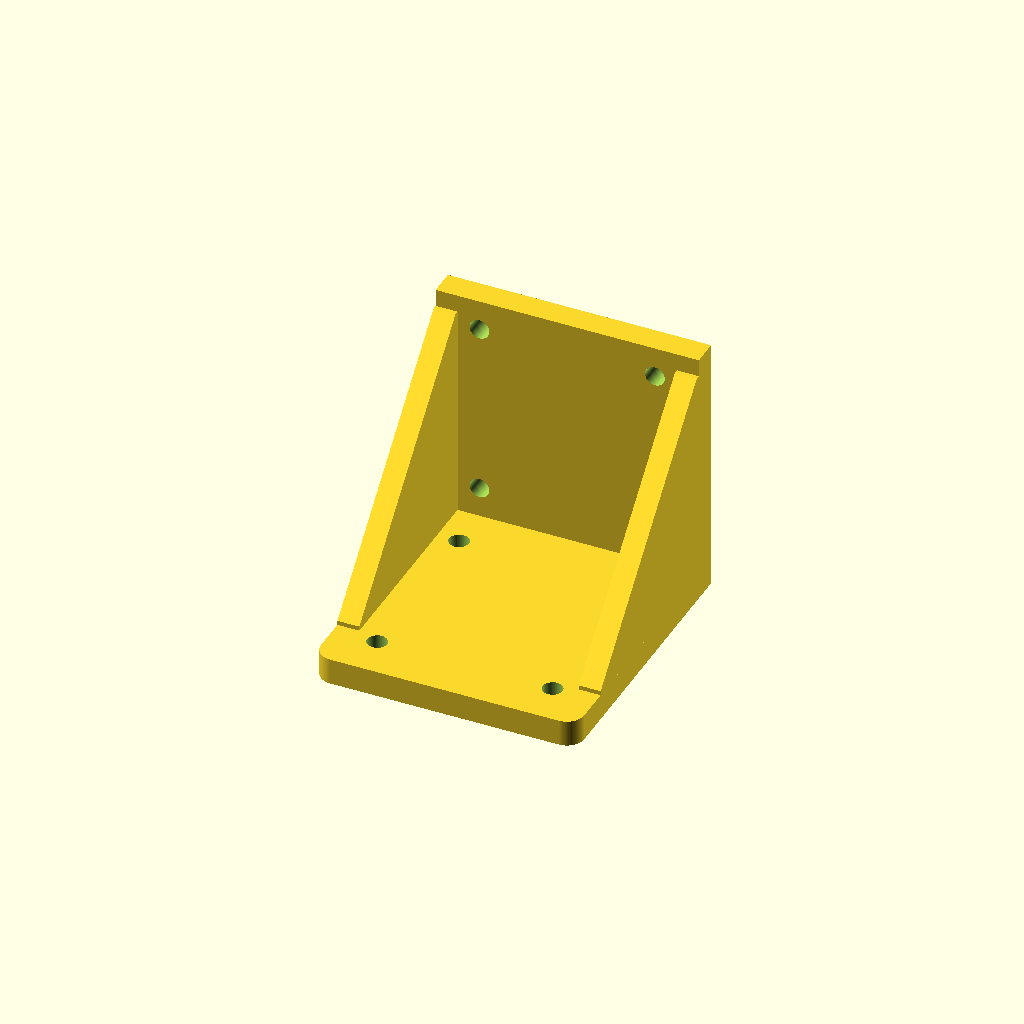
Cell 1: the model at its default parameters.
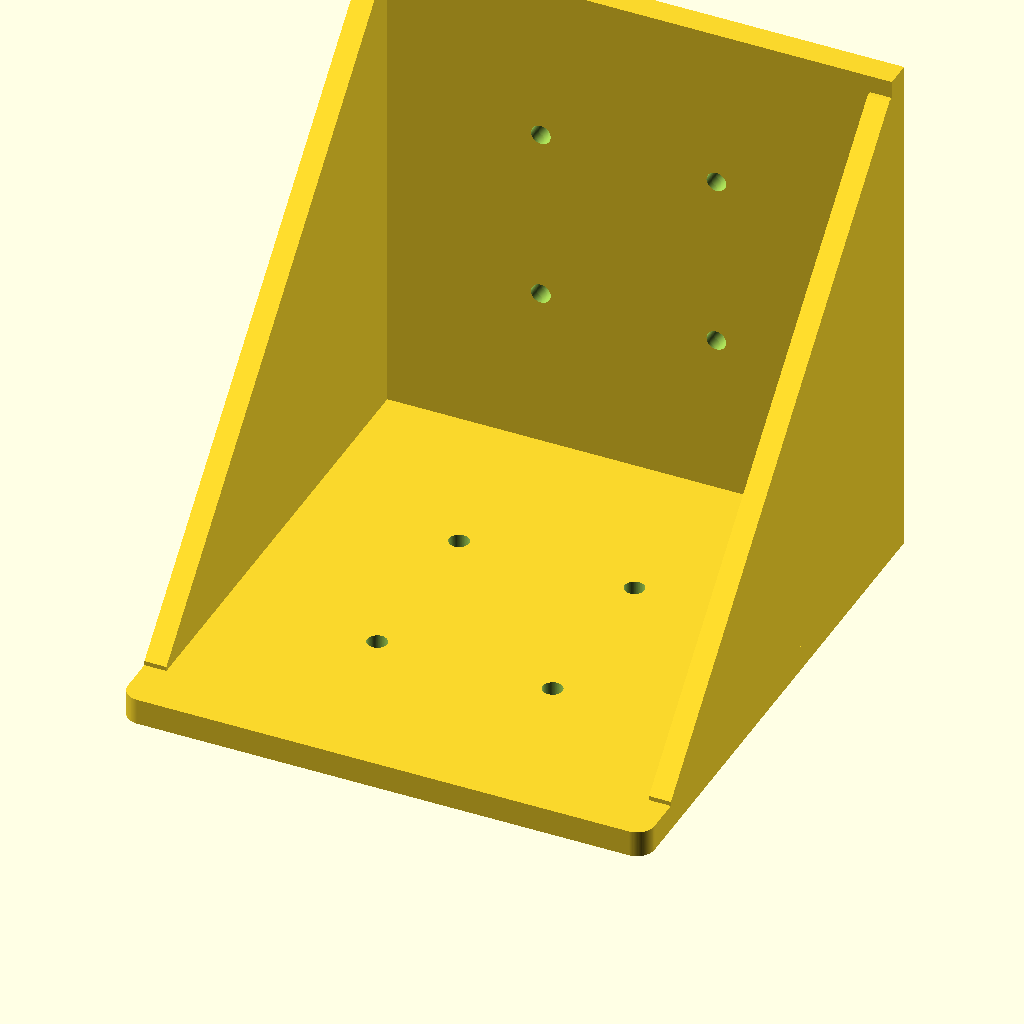
Cell 2: leg = 120 (everything else at default).
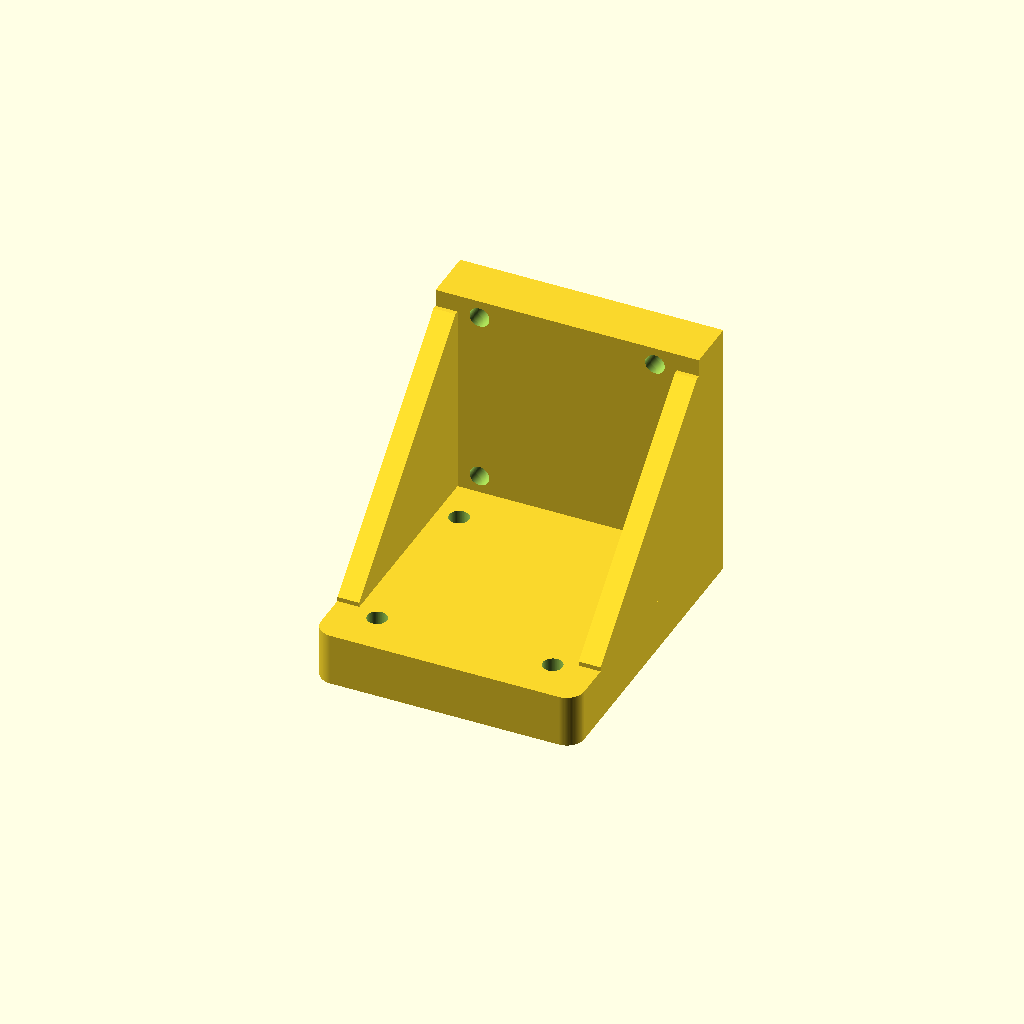
Cell 3 — leg_t set to 12, the other parameters unchanged.
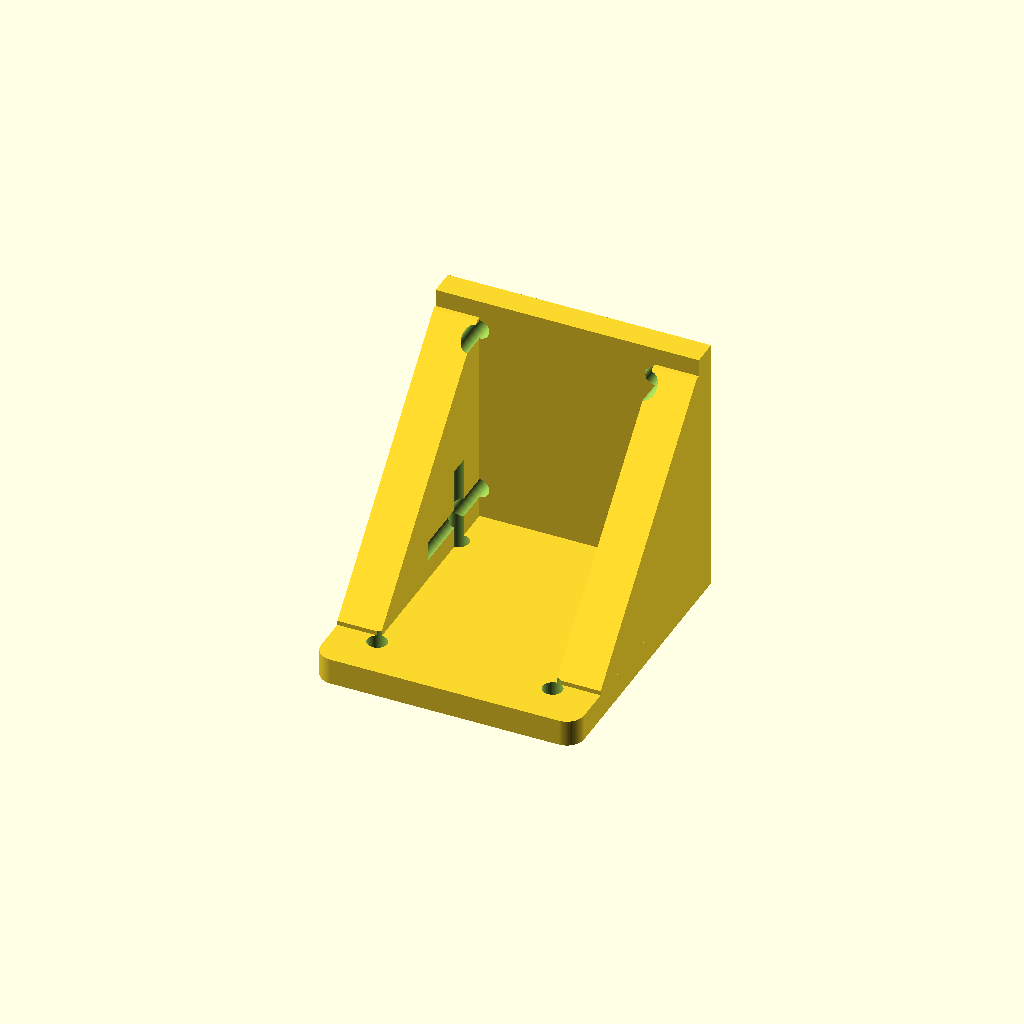
Cell 4: the same model with gusset_t = 10.
All cells are drawn from one camera (rotation 55°, 0°, 25°, orthographic, colour scheme Cornfield), so only the parameter changes between them.
OpenSCAD source file hardware/3d/angle_bracket.scad:
// Angle bracket: turns the vertical face of a pole saddle into a horizontal shelf.
// The radiation shield arm and the rain gauge plate have their 40 x 40 mm M4 square on a
// horizontal face, so each of them sits on one of these brackets.
// Vertical leg: 4 x M4 x 12 into the saddle's inserts. Shelf: 4 x M4 x 20 + nyloc nuts.
// Print on its side (one leg flat on the bed, the gussets standing), PETG, 6 walls, 50 % infill.

include <common.scad>

leg = 60;            // width of both legs, and depth of the shelf
leg_t = 6;
gusset_t = 5;

module angle_bracket() {
    difference() {
        union() {
            // vertical leg against the saddle (x-y plane, z = 0, y up)
            translate([-leg / 2, -leg / 2, 0]) rounded_box([leg, leg + leg_t, leg_t], r = 4);
            // shelf on top of it, sticking out along +z
            translate([-leg / 2, leg / 2, 0]) cube([leg, leg_t, leg]);
            // gussets under the outer edges of the shelf, clear of the screw heads
            for (x = [-leg / 2, leg / 2 - gusset_t])
                hull() {
                    translate([x, leg / 2 - 1, leg_t]) cube([gusset_t, 1, leg - leg_t - 4]);
                    translate([x, -leg / 2 + 12, leg_t]) cube([gusset_t, leg - 12, 1]);
                }
        }
        // holes to the saddle
        mount_holes();
        // holes in the shelf, square centred on the part of the shelf beyond the leg
        translate([0, leg / 2, leg / 2 + leg_t / 2]) rotate([90, 0, 0]) mount_holes();
    }
}

angle_bracket();
Customizer parameters (derived from the source; name, type, default, range or options):
leg: number, default 60
leg_t: number, default 6
gusset_t: number, default 5
